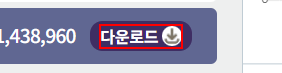
Task: 4일차 오전 오후 과제

Workflow: 0516 TEST

Step 1: click on '다운로드'

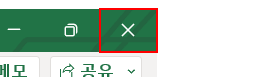
Step 2: Close Application '단추  닫기' on the element '닫기' in window '2023년05월17일_코로나 확진자 rawdata - Excel' (excel.exe)
